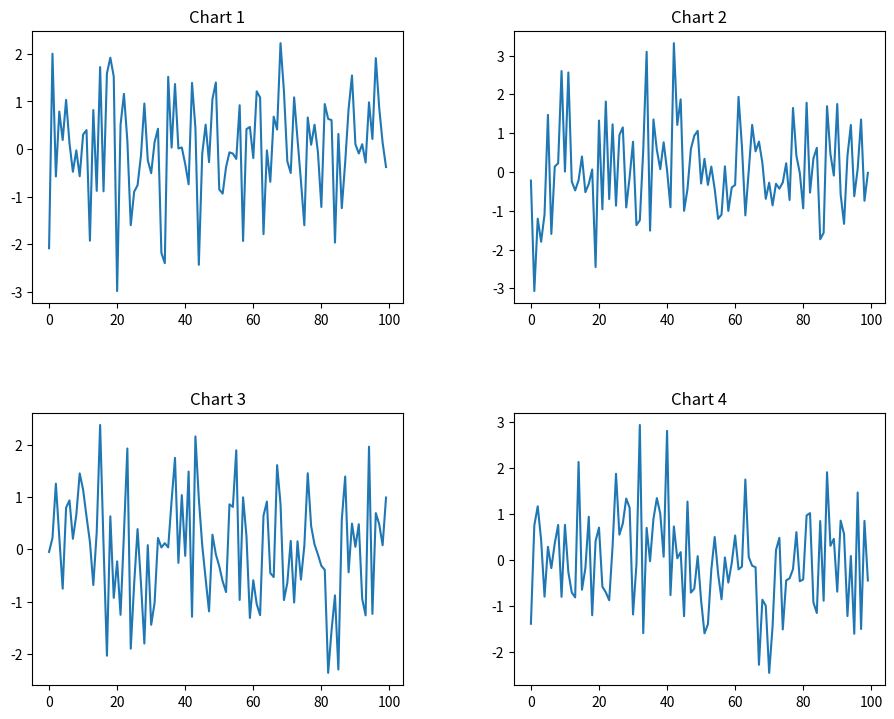
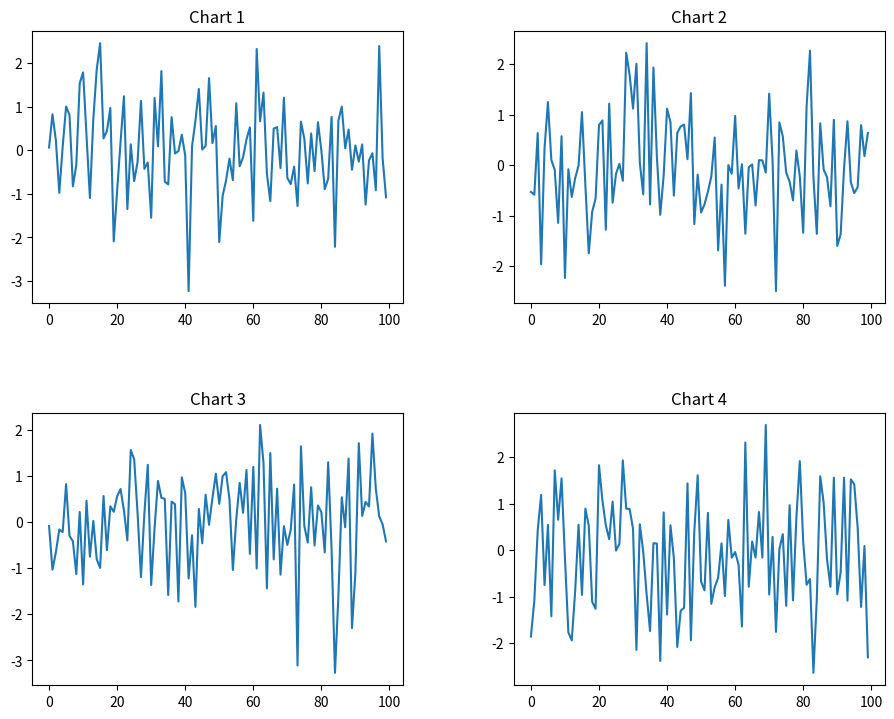
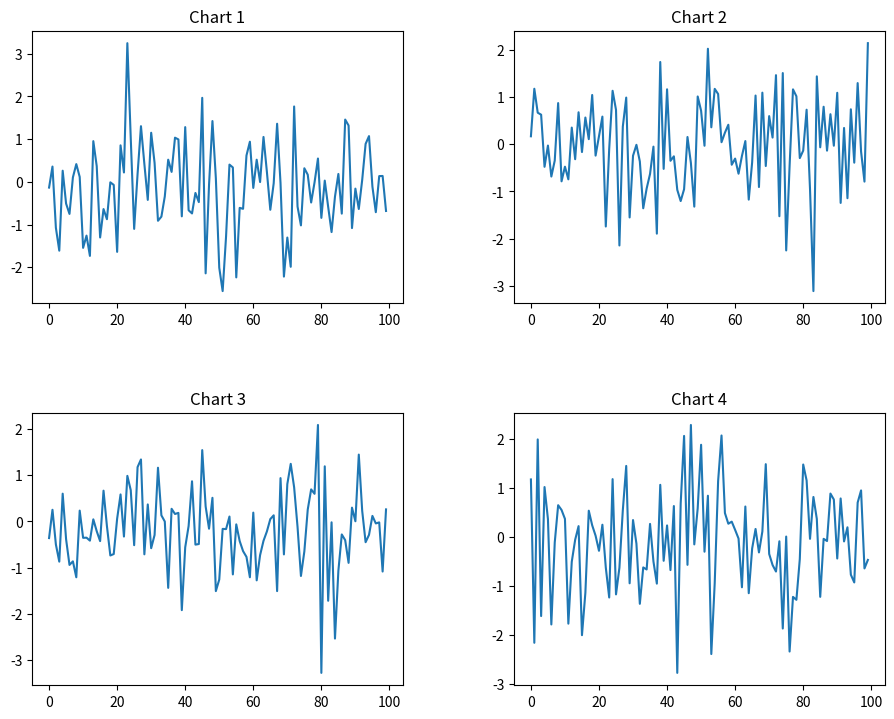
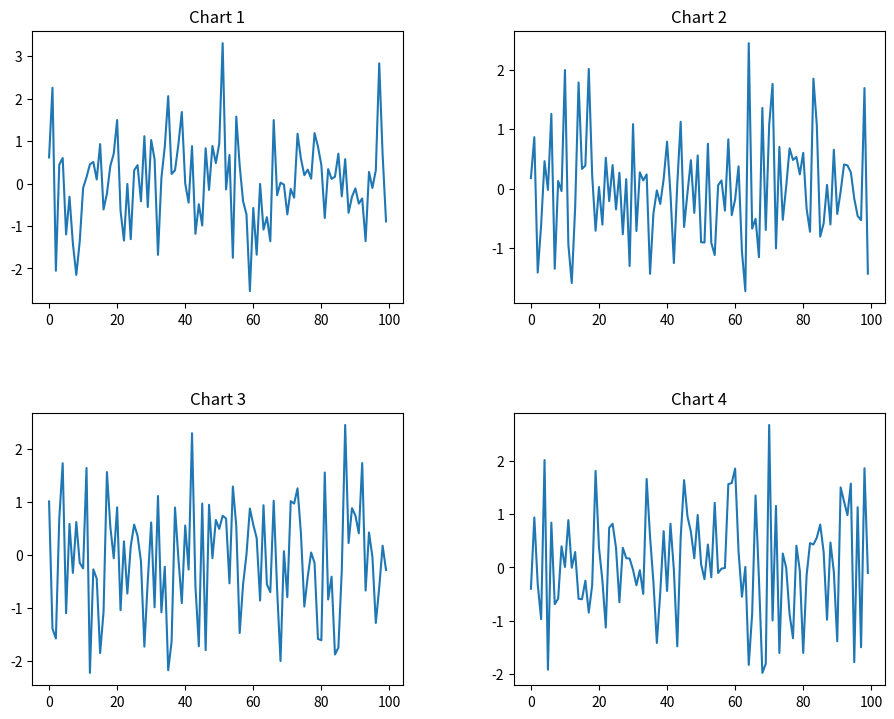
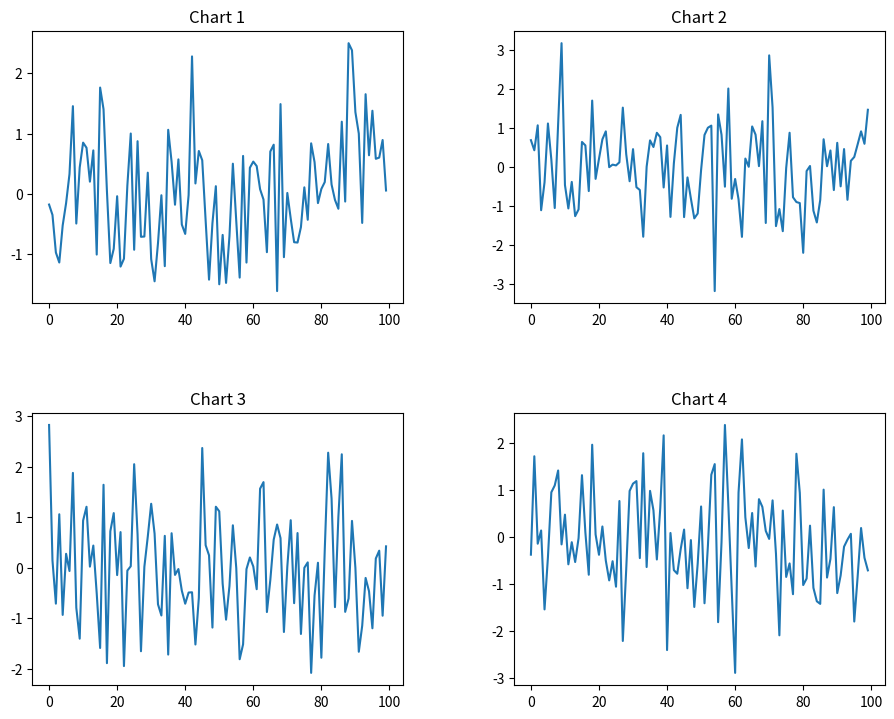
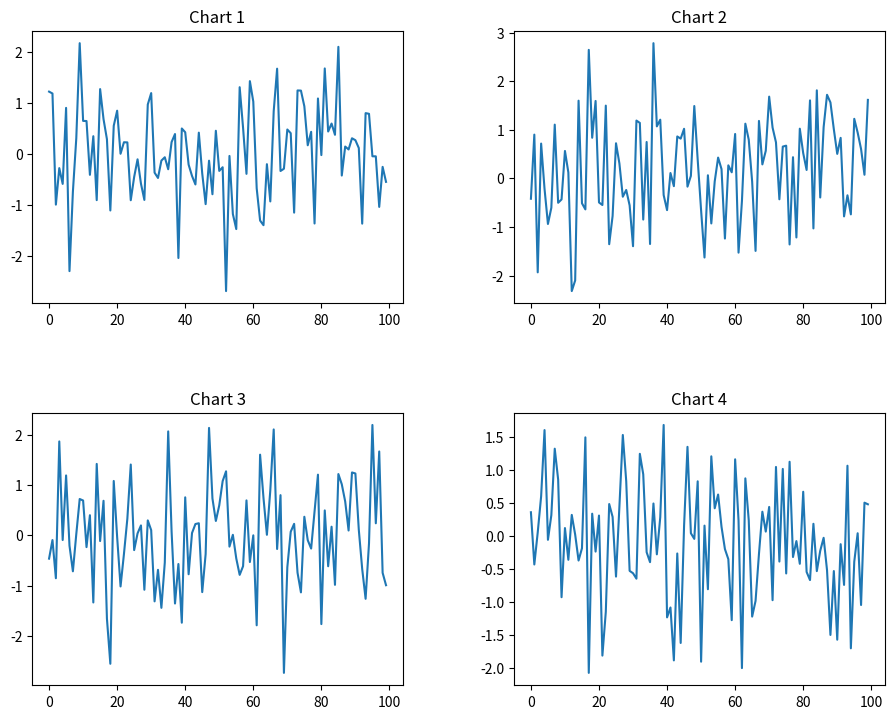
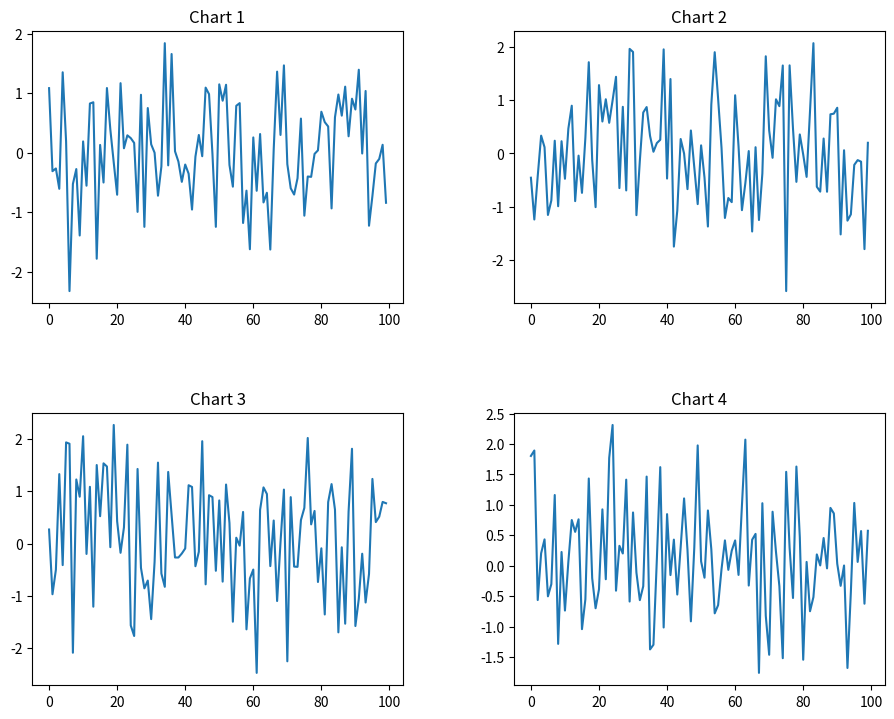
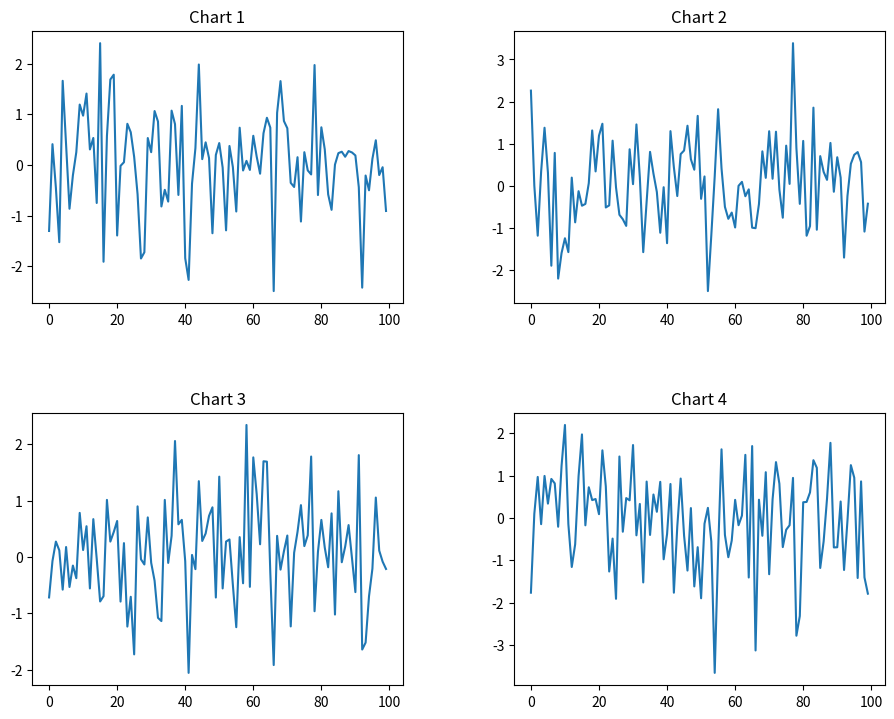
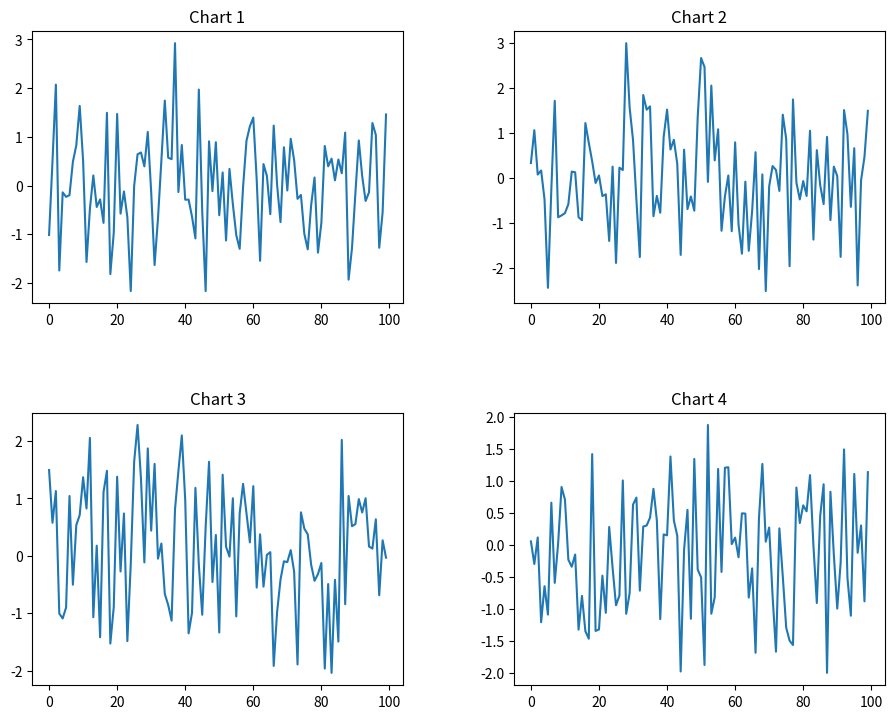
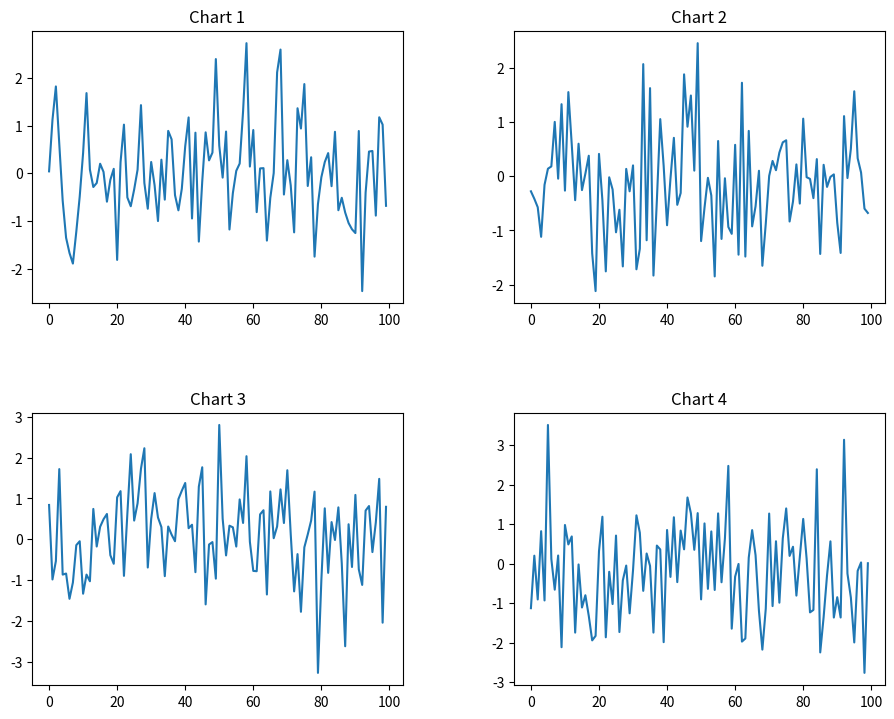
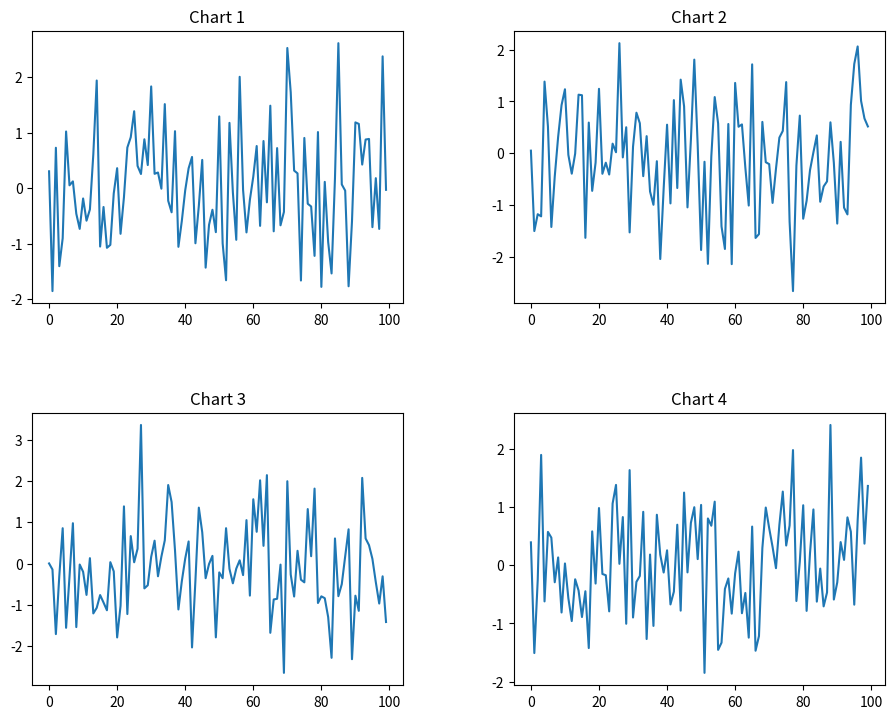
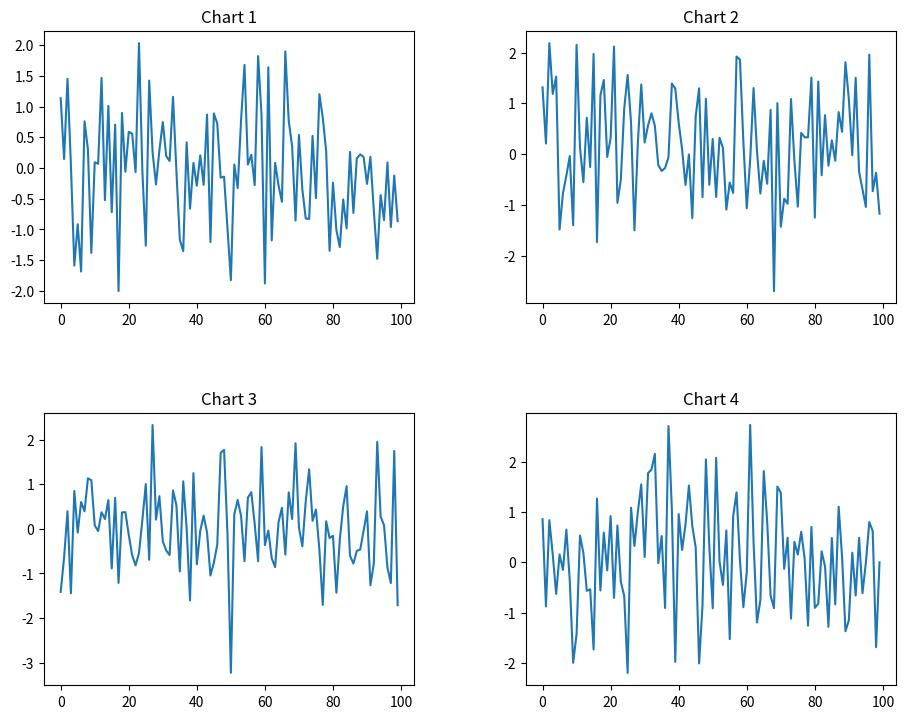
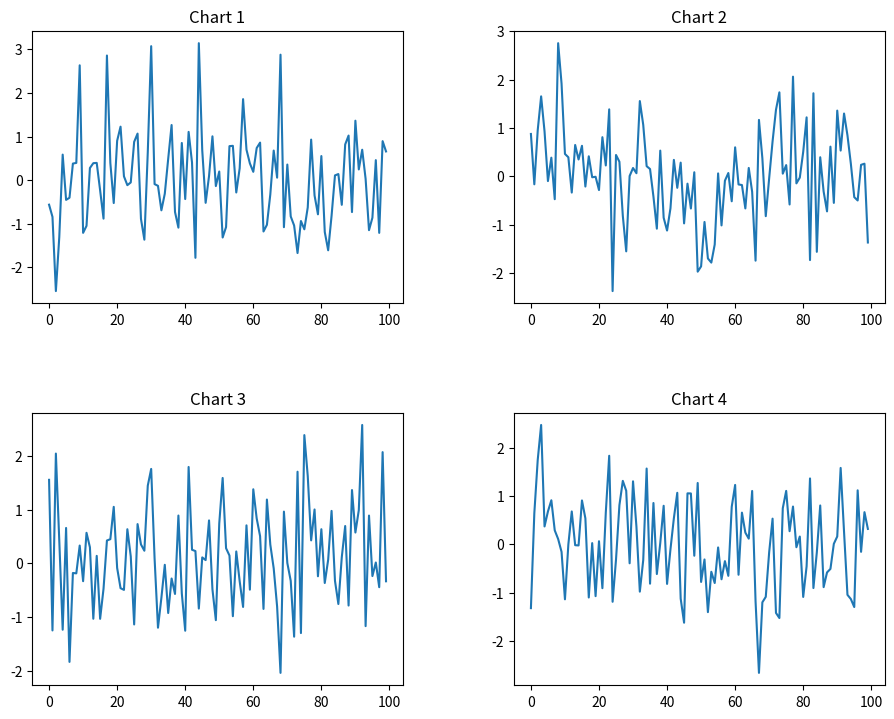
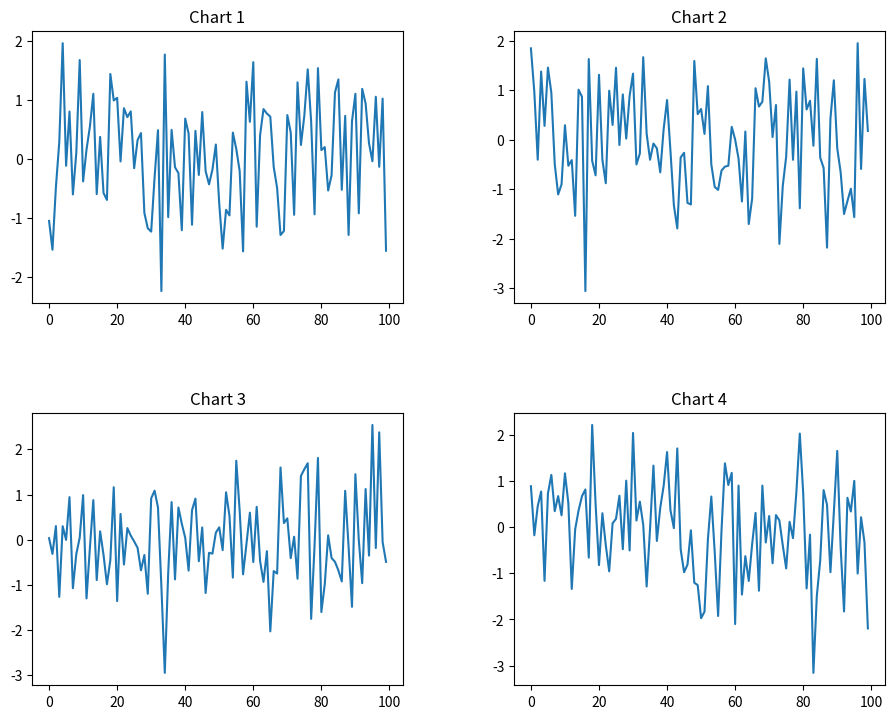
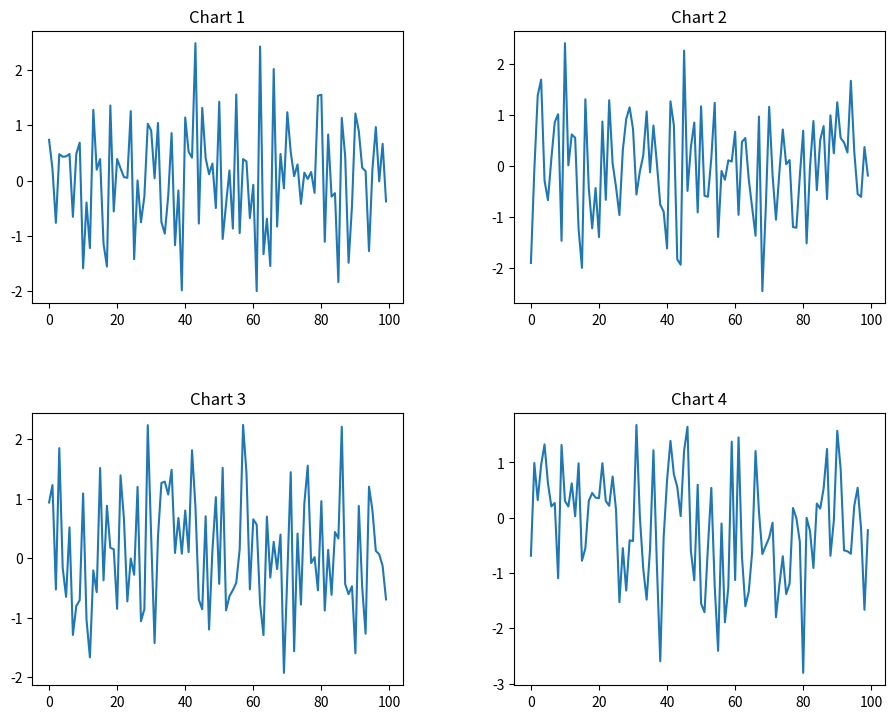
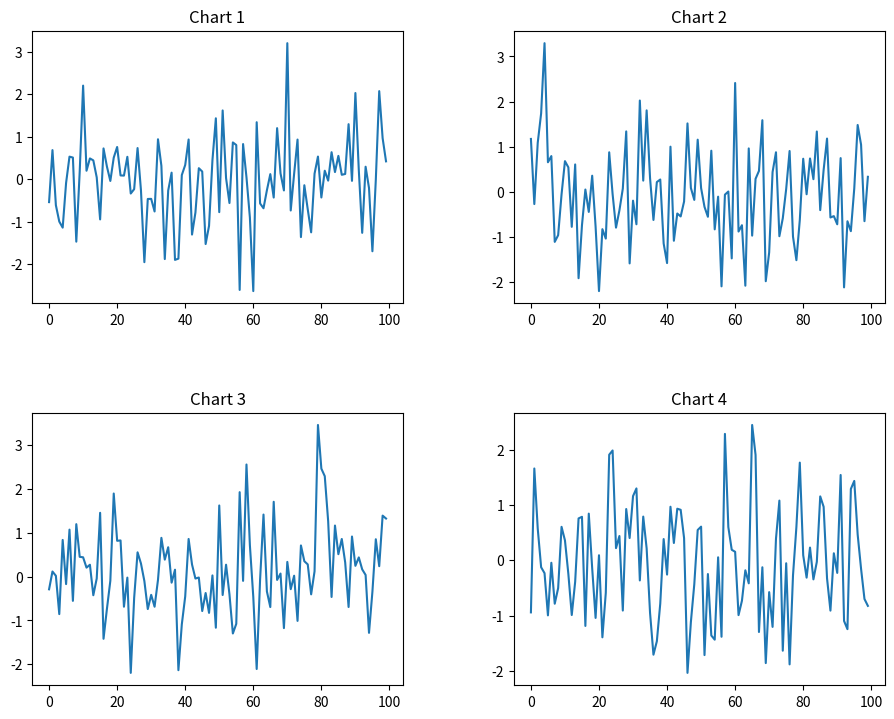

Here is the Python script that generated these plots, in order:
import matplotlib.pyplot as plt
from matplotlib.gridspec import GridSpec
from matplotlib.backends.backend_pdf import PdfPages
import numpy as np

# Simulate 100 chart datasets (e.g., 4 charts × 25 pages)
def generate_chart_data(n):
    return [np.random.randn(100) for _ in range(n)]

data_list = generate_chart_data(100)  # 100 charts

def make_page(chart_data_group):
    fig = plt.figure(figsize=(11, 8.5))  # Landscape A4
    gs = GridSpec(2, 2, figure=fig, hspace=0.4, wspace=0.3)

    axes = [fig.add_subplot(gs[i, j]) for i in range(2) for j in range(2)]
    for ax, data, idx in zip(axes, chart_data_group, range(len(chart_data_group))):
        ax.plot(data)
        ax.set_title(f"Chart {idx + 1}")

    return fig

# Write to multi-page PDF
with PdfPages("multi_page_gridspec_report.pdf") as pdf:
    for i in range(0, len(data_list), 4):  # 4 charts per page
        chunk = data_list[i:i+4]
        fig = make_page(chunk)
        pdf.savefig(fig)
        plt.close(fig)
